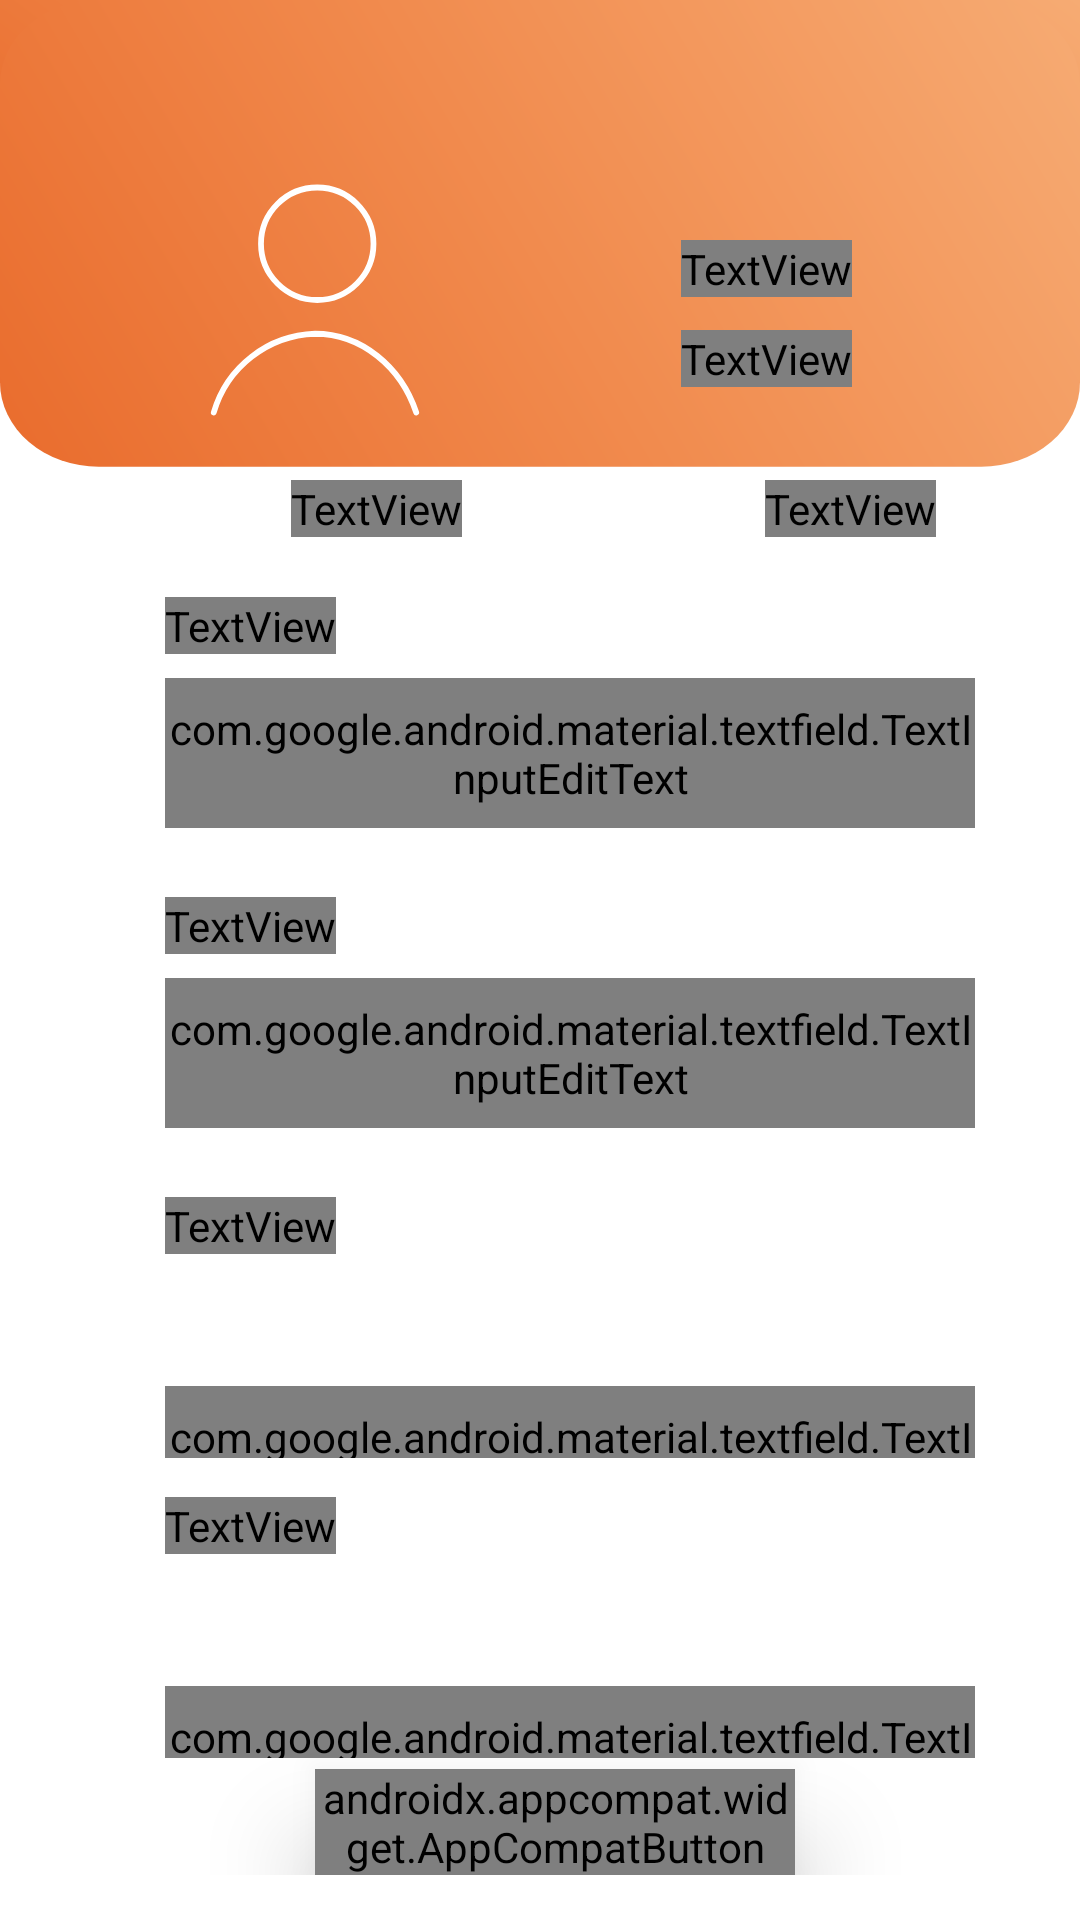

This screen was rendered from an Android layout file. Write that file and the resources it references.
<!-- AndroidManifest.xml: application theme Theme.EDA -->
<!-- res/layout/fragment_profile.xml -->
<?xml version="1.0" encoding="utf-8"?>
<androidx.constraintlayout.widget.ConstraintLayout xmlns:android="http://schemas.android.com/apk/res/android"
    xmlns:app="http://schemas.android.com/apk/res-auto"
    xmlns:tools="http://schemas.android.com/tools"
    android:layout_width="match_parent"
    android:layout_height="match_parent"
    android:background="@drawable/background_profile"
    android:gravity="center"
    android:orientation="vertical"
    android:outlineSpotShadowColor="@color/black"
    android:padding="15dp"
    tools:context=".ProfileFragment">

    <ImageView
        android:id="@+id/imageView2"
        android:layout_width="wrap_content"
        android:layout_height="wrap_content"
        android:layout_marginStart="45dp"
        android:layout_marginTop="40dp"
        android:src="@drawable/profile_white"
        app:layout_constraintStart_toStartOf="parent"
        app:layout_constraintTop_toTopOf="parent" />

    <TextView
        android:id="@+id/username"
        android:layout_width="wrap_content"
        android:layout_height="wrap_content"
        android:layout_marginStart="145dp"
        android:layout_marginTop="65dp"
        android:fontFamily="@font/lora"
        android:gravity="center"
        android:text="Username"
        android:textColor="@color/white"
        android:textSize="20sp"
        android:textStyle="bold"
        app:layout_constraintEnd_toEndOf="parent"
        app:layout_constraintHorizontal_bias="0.524"
        app:layout_constraintStart_toStartOf="parent"
        app:layout_constraintTop_toTopOf="parent" />

    <TextView
        android:id="@+id/useremail"
        android:layout_width="wrap_content"
        android:layout_height="wrap_content"
        android:layout_marginStart="145dp"
        android:layout_marginTop="95dp"

        android:fontFamily="@font/lora"
        android:gravity="center"
        android:text="bestpasha@gmail.com"
        android:textColor="@color/white"
        android:textSize="14sp"
        android:textStyle="bold"
        app:layout_constraintEnd_toEndOf="parent"
        app:layout_constraintHorizontal_bias="0.524"
        app:layout_constraintStart_toStartOf="parent"
        app:layout_constraintTop_toTopOf="parent" />

    <TextView
        android:id="@+id/profile"
        android:layout_width="wrap_content"
        android:layout_height="wrap_content"
        android:layout_marginStart="82dp"
        android:layout_marginTop="145dp"
        android:fontFamily="@font/lora"
        android:gravity="center"
        android:text="Профиль"
        android:textColor="@color/white"
        android:textSize="14sp"
        android:textStyle="bold"
        app:layout_constraintStart_toStartOf="parent"
        app:layout_constraintTop_toTopOf="parent" />

    <TextView
        android:id="@+id/cards"
        android:layout_width="wrap_content"
        android:layout_height="wrap_content"
        android:layout_marginStart="240dp"
        android:layout_marginTop="145dp"
        android:fontFamily="@font/lora"
        android:gravity="center"
        android:text="Мои карты"
        android:textColor="@color/white"
        android:textSize="14sp"
        android:textStyle="bold"
        app:layout_constraintStart_toStartOf="parent"
        app:layout_constraintTop_toTopOf="parent" />

    <TextView
        android:id="@+id/name"
        android:layout_width="wrap_content"
        android:layout_height="wrap_content"
        android:layout_marginStart="40dp"
        android:layout_marginTop="184dp"
        android:fontFamily="@font/lora"
        android:gravity="center"
        android:text="Имя"
        android:textColor="@color/gray"
        android:textSize="18sp"
        android:textStyle="bold"
        app:layout_constraintEnd_toEndOf="parent"
        app:layout_constraintHorizontal_bias="0.0"
        app:layout_constraintStart_toStartOf="parent"
        app:layout_constraintTop_toTopOf="parent" />

    <com.google.android.material.textfield.TextInputLayout
        android:id="@+id/nameInputLayout"
        android:layout_width="wrap_content"
        android:layout_height="60dp"

        android:layout_marginStart="40dp"
        android:layout_marginTop="8dp"
        app:layout_constraintStart_toStartOf="parent"
        app:layout_constraintTop_toBottomOf="@+id/name">


        <com.google.android.material.textfield.TextInputEditText
            android:id="@+id/name_user"
            android:layout_width="270dp"
            android:layout_height="50dp"
            android:layout_marginStart="0dp"
            android:drawableLeft="@drawable/frame"
            android:drawablePadding="10dp"
            android:fontFamily="@font/lora"
            android:text="Паша"
            android:textSize="15sp" />
    </com.google.android.material.textfield.TextInputLayout>

    <TextView
        android:id="@+id/surname"
        android:layout_width="wrap_content"
        android:layout_height="wrap_content"
        android:layout_marginStart="40dp"
        android:layout_marginBottom="8dp"
        android:fontFamily="@font/lora"
        android:gravity="center"
        android:text="Фамилия"
        android:textColor="@color/gray"
        android:textSize="18sp"
        android:textStyle="bold"
        app:layout_constraintBottom_toTopOf="@+id/surnameInputLayout"
        app:layout_constraintStart_toStartOf="parent" />

    <com.google.android.material.textfield.TextInputLayout
        android:id="@+id/surnameInputLayout"
        android:layout_width="wrap_content"
        android:layout_height="60dp"

        android:layout_marginStart="40dp"
        android:layout_marginTop="40dp"
        app:layout_constraintStart_toStartOf="parent"
        app:layout_constraintTop_toBottomOf="@+id/nameInputLayout">


        <com.google.android.material.textfield.TextInputEditText
            android:id="@+id/user_surname"
            android:layout_width="270dp"
            android:layout_height="50dp"
            android:layout_marginStart="0dp"

            android:drawableStart="@drawable/frame"
            android:drawablePadding="10dp"
            android:fontFamily="@font/lora"
            android:text="Писаренко"
            android:textSize="15sp" />
    </com.google.android.material.textfield.TextInputLayout>

    <TextView
        android:id="@+id/emailname"
        android:layout_width="wrap_content"
        android:layout_height="wrap_content"

        android:layout_marginStart="40dp"
        android:layout_marginBottom="8dp"
        android:fontFamily="@font/lora"
        android:gravity="center"
        android:text="Email"
        android:textColor="@color/gray"
        android:textSize="18sp"
        android:textStyle="bold"
        app:layout_constraintBottom_toTopOf="@+id/emailInputLayout"
        app:layout_constraintStart_toStartOf="parent" />

    <com.google.android.material.textfield.TextInputLayout
        android:id="@+id/emailInputLayout"
        android:layout_width="wrap_content"
        android:layout_height="60dp"

        android:layout_marginStart="40dp"
        android:layout_marginTop="40dp"
        app:layout_constraintStart_toStartOf="parent"
        app:layout_constraintTop_toBottomOf="@+id/surnameInputLayout">


        <com.google.android.material.textfield.TextInputEditText
            android:id="@+id/user_email"
            android:layout_width="270dp"
            android:layout_height="50dp"
            android:layout_marginStart="0dp"
            android:layout_marginTop="36dp"

            android:drawableLeft="@drawable/baseline_alternate_email_24"
            android:drawablePadding="10dp"
            android:fontFamily="@font/lora"
            android:text="bestpasha@gmail.com"
            android:textSize="15sp" />
    </com.google.android.material.textfield.TextInputLayout>

    <TextView
        android:id="@+id/phonename"
        android:layout_width="wrap_content"
        android:layout_height="wrap_content"
        android:layout_marginStart="40dp"
        android:layout_marginBottom="8dp"
        android:fontFamily="@font/lora"
        android:gravity="center"
        android:text="Номер телефона"
        android:textColor="@color/gray"
        android:textSize="18sp"
        android:textStyle="bold"
        app:layout_constraintBottom_toTopOf="@+id/phoneInputLayout"
        app:layout_constraintStart_toStartOf="parent" />

    <com.google.android.material.textfield.TextInputLayout
        android:id="@+id/phoneInputLayout"
        android:layout_width="wrap_content"
        android:layout_height="60dp"
        android:layout_marginStart="40dp"
        android:layout_marginTop="40dp"
        app:layout_constraintStart_toStartOf="parent"
        app:layout_constraintTop_toBottomOf="@+id/emailInputLayout">


        <com.google.android.material.textfield.TextInputEditText
            android:id="@+id/user_phone"
            android:layout_width="270dp"
            android:layout_height="50dp"
            android:layout_marginStart="0dp"
            android:layout_marginTop="36dp"

            android:drawableLeft="@drawable/phone"
            android:drawablePadding="10dp"
            android:fontFamily="@font/lora"
            android:text="88005553535"
            android:textSize="15sp" />
    </com.google.android.material.textfield.TextInputLayout>

    <androidx.appcompat.widget.AppCompatButton
        android:id="@+id/logoutButton"
        android:layout_width="160dp"
        android:layout_height="wrap_content"
        android:layout_gravity="center"
        android:layout_marginStart="90dp"
        android:layout_marginEnd="90dp"
        android:background="@drawable/gradient"
        android:elevation="20dp"
        android:fontFamily="@font/lora"
        android:text="Выход"
        android:textColor="@color/white"
        android:textSize="20sp"
        android:textStyle="bold"
        app:layout_constraintBottom_toBottomOf="parent"
        app:layout_constraintStart_toStartOf="parent" />

</androidx.constraintlayout.widget.ConstraintLayout>
<!-- resources referenced by this layout -->
<resources>
  <color name="black">#FF000000</color>
  <color name="gray">#8F8F8F</color>
  <color name="white">#FFFFFFFF</color>
  <!-- drawable baseline_alternate_email_24 (drawable) -->
  <vector android:height="24dp" android:tint="#E96C2D"
      android:viewportHeight="24" android:viewportWidth="24"
      android:width="24dp" xmlns:android="http://schemas.android.com/apk/res/android">
      <path android:fillColor="@android:color/white" android:pathData="M12,2C6.48,2 2,6.48 2,12s4.48,10 10,10h5v-2h-5c-4.34,0 -8,-3.66 -8,-8s3.66,-8 8,-8 8,3.66 8,8v1.43c0,0.79 -0.71,1.57 -1.5,1.57s-1.5,-0.78 -1.5,-1.57L17,12c0,-2.76 -2.24,-5 -5,-5s-5,2.24 -5,5 2.24,5 5,5c1.38,0 2.64,-0.56 3.54,-1.47 0.65,0.89 1.77,1.47 2.96,1.47 1.97,0 3.5,-1.6 3.5,-3.57L22,12c0,-5.52 -4.48,-10 -10,-10zM12,15c-1.66,0 -3,-1.34 -3,-3s1.34,-3 3,-3 3,1.34 3,3 -1.34,3 -3,3z"/>
  </vector>
  <!-- drawable frame (drawable) -->
  <vector xmlns:android="http://schemas.android.com/apk/res/android"
      android:width="24dp"
      android:height="24dp"
      android:viewportWidth="90"
      android:viewportHeight="90">
    <path
        android:pathData="M45.747,45C56.102,45 64.497,36.605 64.497,26.25C64.497,15.895 56.102,7.5 45.747,7.5C35.392,7.5 26.997,15.895 26.997,26.25C26.997,36.605 35.392,45 45.747,45Z"
        android:strokeLineJoin="round"
        android:strokeWidth="7"
        android:fillColor="#00000000"
        android:strokeColor="#E96C2D"
        android:strokeLineCap="round"/>
    <path
        android:pathData="M11.25,82.5C13.389,75.124 17.805,68.614 23.867,63.9C29.928,59.185 37.325,56.508 45,56.25C60.45,56.25 73.613,67.162 78.75,82.5"
        android:strokeLineJoin="round"
        android:strokeWidth="7"
        android:fillColor="#00000000"
        android:strokeColor="#E96C2D"
        android:strokeLineCap="round"/>
  </vector>
  <!-- drawable gradient (drawable) -->
  <?xml version="1.0" encoding="utf-8"?>
  <shape xmlns:android="http://schemas.android.com/apk/res/android">
          <gradient
              android:startColor="@color/startColor"
              android:centerColor="@color/centerColor"
              android:endColor="@color/endColor"
              />
          <corners android:radius="10dp"/>
  
  </shape>
  <!-- drawable profile_white (drawable) -->
  <vector xmlns:android="http://schemas.android.com/apk/res/android"
      android:width="90dp"
      android:height="90dp"
      android:viewportWidth="90"
      android:viewportHeight="90">
    <path
        android:pathData="M45.747,45C56.102,45 64.497,36.605 64.497,26.25C64.497,15.895 56.102,7.5 45.747,7.5C35.392,7.5 26.997,15.895 26.997,26.25C26.997,36.605 35.392,45 45.747,45Z"
        android:strokeLineJoin="round"
        android:strokeWidth="1.92"
        android:fillColor="#00000000"
        android:strokeColor="#ffffff"
        android:strokeLineCap="round"/>
    <path
        android:pathData="M11.25,82.5C13.389,75.124 17.805,68.614 23.867,63.9C29.928,59.185 37.325,56.508 45,56.25C60.45,56.25 73.613,67.162 78.75,82.5"
        android:strokeLineJoin="round"
        android:strokeWidth="1.92"
        android:fillColor="#00000000"
        android:strokeColor="#ffffff"
        android:strokeLineCap="round"/>
  </vector>
  <style name="Theme.EDA" parent="Base.Theme.EDA">
          <item name="colorPrimary">@color/orange</item>
      </style>
  <color name="startColor">#FFE96C2D</color>
  <color name="centerColor">#FFF18B4E</color>
  <color name="endColor">#FFF6AB73</color>
  <style name="Base.Theme.EDA" parent="Theme.Material3.DayNight.NoActionBar">
          
          
  
          <item name="android:statusBarColor">@color/orange_color</item>
      </style>
  <color name="orange">#FF5722</color>
  <color name="orange_color">#E96C2D</color>
</resources>
